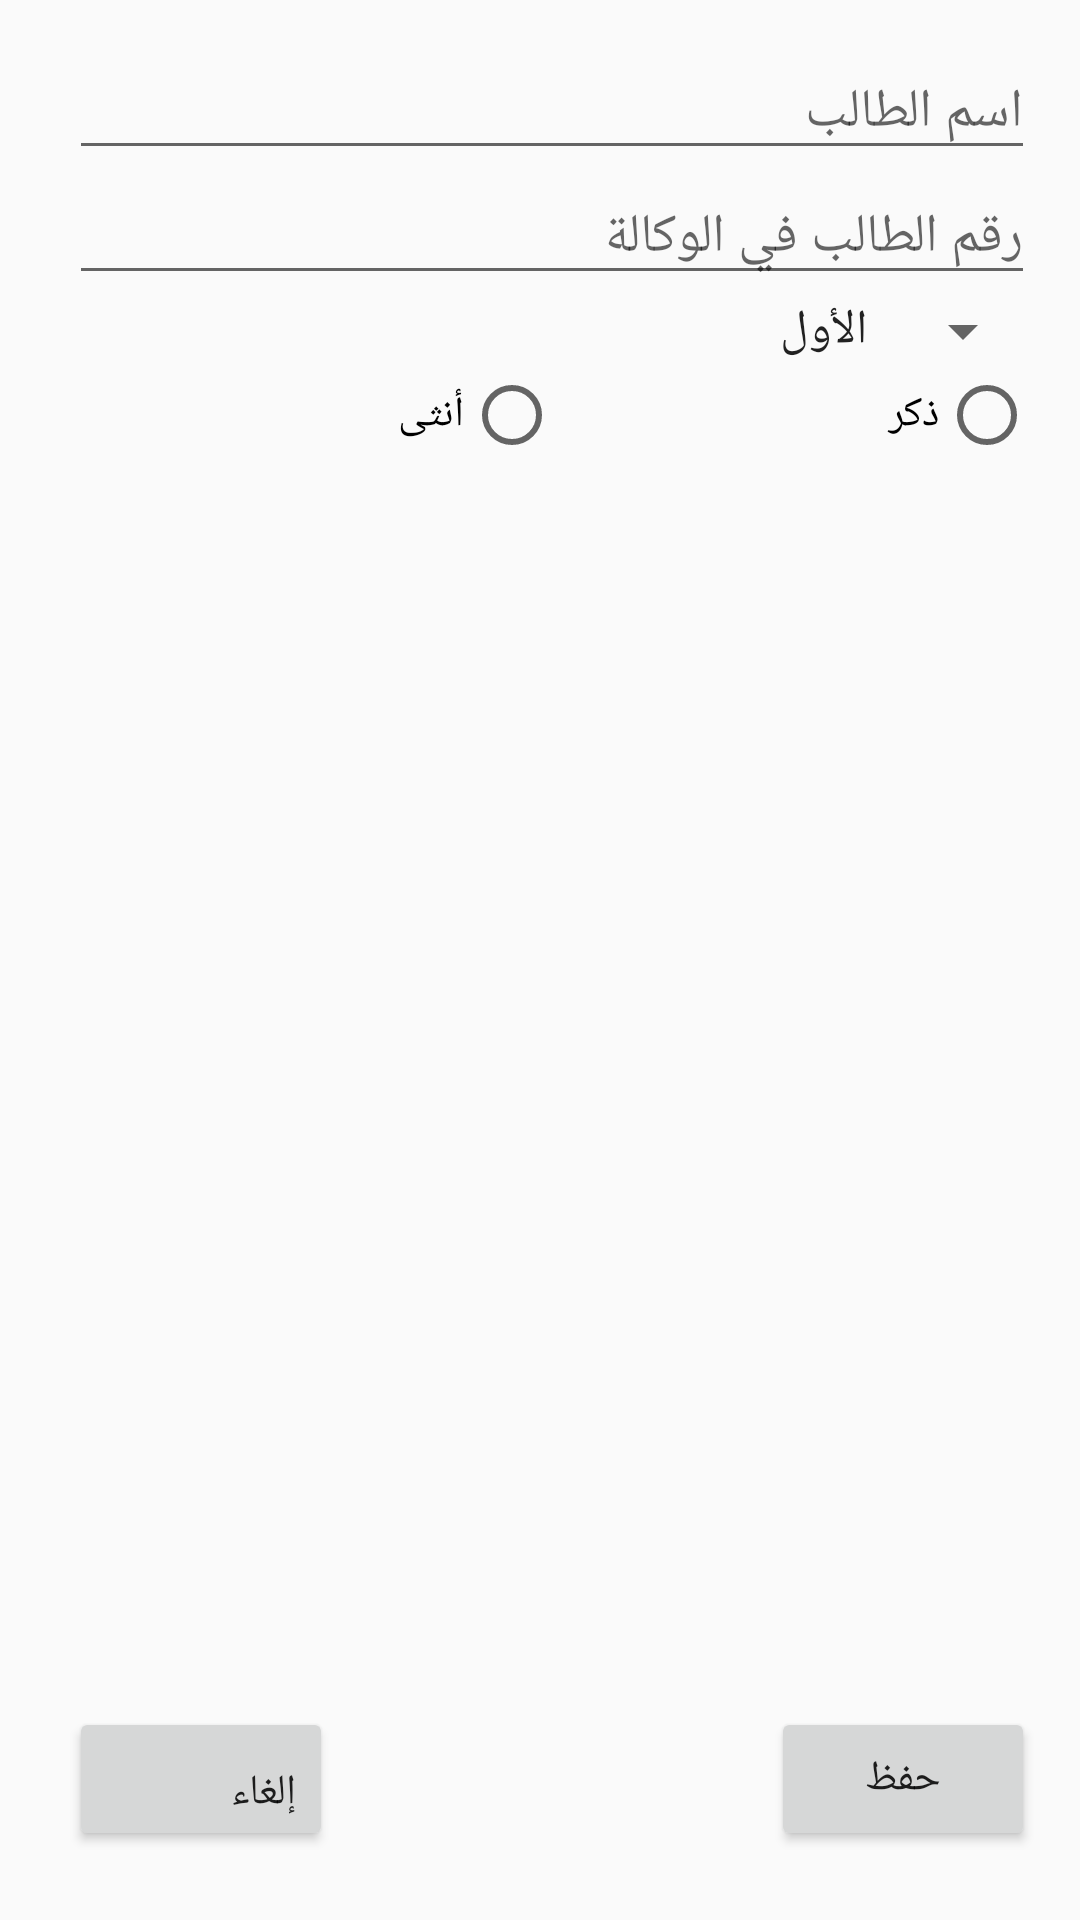

This screen was rendered from an Android layout file. Write that file and the resources it references.
<!-- AndroidManifest.xml: application theme AppTheme -->
<!-- res/layout/add_student_fragment.xml -->
<?xml version="1.0" encoding="utf-8"?>
<android.support.constraint.ConstraintLayout
    xmlns:android="http://schemas.android.com/apk/res/android"
    xmlns:app="http://schemas.android.com/apk/res-auto"
    xmlns:tools="http://schemas.android.com/tools"
    android:layout_width="match_parent"
    android:layout_height="match_parent"
    android:padding="15dp"
    android:textDirection="rtl">

    <ImageView
        android:id="@+id/img_stdImage"
        android:layout_width="0dp"
        android:layout_height="wrap_content"
        android:layout_marginStart="8dp"
        android:layout_marginLeft="8dp"
        android:layout_marginTop="8dp"
        android:layout_weight="0.3"
        app:layout_constraintStart_toStartOf="parent"
        app:layout_constraintTop_toTopOf="parent"
        app:srcCompat="@mipmap/ic_launcher"/>

    <EditText
        android:id="@+id/edt_stdName"
        android:layout_width="0dp"
        android:layout_height="wrap_content"
        android:hint="اسم الطالب"
        app:layout_constraintEnd_toEndOf="parent"
        app:layout_constraintStart_toEndOf="@+id/img_stdImage"
        app:layout_constraintTop_toTopOf="parent" />
    <EditText
        android:id="@+id/edt_stdNumber"
        android:layout_width="0dp"
        android:layout_height="wrap_content"
        android:hint="رقم الطالب في الوكالة"
        android:inputType="text"
        app:layout_constraintEnd_toEndOf="parent"
        app:layout_constraintStart_toEndOf="@+id/img_stdImage"
        app:layout_constraintTop_toBottomOf="@+id/edt_stdName"/>

    <Spinner
        android:id="@+id/spinner_grade"
        android:layout_width="0dp"
        android:layout_height="wrap_content"
        android:entries="@array/Grades"
        app:layout_constraintEnd_toEndOf="parent"
        app:layout_constraintStart_toEndOf="@+id/img_stdImage"
        app:layout_constraintTop_toBottomOf="@+id/edt_stdNumber"
       />

    <RadioGroup
        android:id="@+id/rg_gender"
        android:layout_width="0dp"
        android:layout_height="wrap_content"
        android:orientation="horizontal"
        app:layout_constraintEnd_toEndOf="parent"
        app:layout_constraintStart_toEndOf="@+id/img_stdImage"
        app:layout_constraintTop_toBottomOf="@+id/spinner_grade">

        <RadioButton
            android:id="@+id/rb_female"
            android:layout_width="wrap_content"
            android:layout_height="wrap_content"
            android:layout_weight="1"
            android:text="أنثى"
            android:layoutDirection="rtl"/>

        <RadioButton
            android:id="@+id/rb_male"
            android:layout_width="wrap_content"
            android:layout_height="wrap_content"
            android:layout_weight="1"
            android:text="ذكر"
            android:layoutDirection="rtl"/>
    </RadioGroup>

    <Button
        android:id="@+id/btn_save"
        android:layout_width="wrap_content"
        android:layout_height="wrap_content"
        android:layout_marginTop="8dp"
        android:layout_marginBottom="8dp"
        android:text="حفظ"
        app:layout_constraintBottom_toBottomOf="parent"
        app:layout_constraintEnd_toEndOf="parent"
        app:layout_constraintTop_toBottomOf="@+id/rg_gender"
        app:layout_constraintVertical_bias="1.0" />

    <Button
        android:id="@+id/btn_cancel"
        android:layout_width="wrap_content"
        android:layout_height="wrap_content"
        android:layout_marginStart="8dp"
        android:layout_marginLeft="8dp"
        android:layout_marginTop="8dp"
        android:layout_marginBottom="8dp"
        android:gravity="bottom"
        android:text="إلغاء"
        app:layout_constraintBottom_toBottomOf="parent"
        app:layout_constraintStart_toStartOf="parent"
        app:layout_constraintTop_toBottomOf="@+id/rg_gender"
        app:layout_constraintVertical_bias="1.0" />

</android.support.constraint.ConstraintLayout>
<!-- resources referenced by this layout -->
<resources>
  <array name="Grades">
          <item>الأول</item>
          <item>الثاني</item>
          <item>الثالث</item>
          <item>الرابع</item>
          <item>الخامس</item>
          <item>السادس</item>
          <item>السابع</item>
          <item>الثامن</item>
          <item>التاسع</item>
          <item>العاشر</item>
          <item>الحادي عشر</item>
          <item>الثاني عشر</item>
      </array>
  <style name="AppTheme" parent="Theme.AppCompat.Light.DarkActionBar">
          
          <item name="colorPrimary">@color/colorPrimary</item>
          <item name="colorPrimaryDark">@color/colorPrimaryDark</item>
          <item name="colorAccent">@color/colorAccent</item>
          <item name="android:windowMinWidthMajor">90%</item>
          <item name="android:windowMinWidthMinor">90%</item>
      </style>
  <color name="colorPrimary">#008577</color>
  <color name="colorPrimaryDark">#00574B</color>
  <color name="colorAccent">#CB5680</color>
</resources>
